Run: headless pygame with SDL's dummy video driver; simulated clock (each Clock.tick advances the game by its frame time, no real sleeping); random seed 0; keys injected as events and as key.get_pressed() state; mouse plan: one left click at the window centre at the start of phase 2, then a move to the lower-right quarter at the start of phase 3.
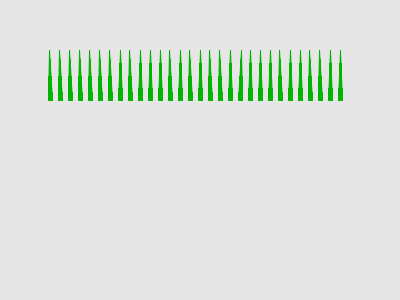
Frame 1 of 4 · flips 1–60 · no input
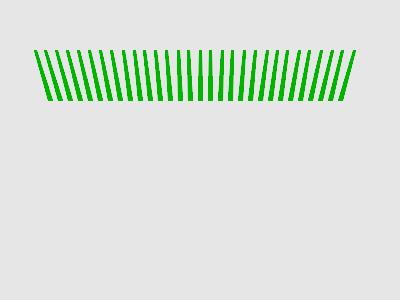
Frame 2 of 4 · flips 61–180 · clicked the window centre · tapped SPACE, RETURN · held RIGHT (→), D
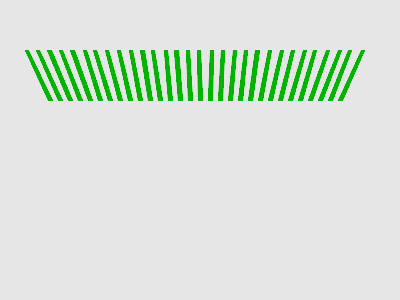
Frame 3 of 4 · flips 181–300 · moved the mouse to the lower-right quarter · held DOWN (↓), S
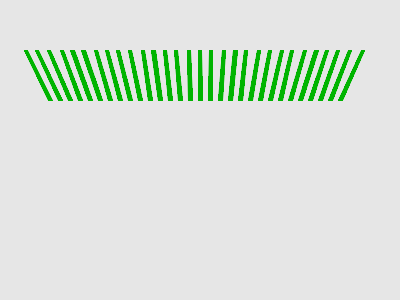
Frame 4 of 4 · flips 301–420 · held LEFT (←), A, UP (↑), W

The pygame program that drew these frames:

# Import the 'pygame' library
import pygame
import pygame.gfxdraw
from random import randint
 
# Initialize 'pygame'
pygame.init()
 
# Define the colors we will use in RGB format
GREY =  (230, 230, 230)
GREEN = (  0, 180,   0)
# Create a screen that is 400 wide and 300 high
screen = pygame.display.set_mode( [400,300] )

# This procedure plots a dot on the screen.
# The maths for x and y is to scale the positions of points
# so that they fit nicely on the screen.
def plot_point( p ):
    x = (p[0]+4.6)/10 * 400
    y = (9.5-p[1])/10 * 300
    r = pygame.draw.rect(screen,GREEN,(x,y,2,2) )
    pygame.display.update(r)

# This procedure draws a GREEN circular blob on the screen
def draw_blob( p, size ):
    x = int(p[0])
    y = int(p[1])
    pygame.gfxdraw.filled_circle(screen,x,y,size*2+2,GREEN)
    pygame.display.update()
    print( "(",x,",",y,") size ",size )
    pygame.time.wait( 20 )

# apply_transform() is a function that takes a point
# position and gives back a new position.
#   t is one of the 'affine transforms'.
#   p is a point that the transform will be applied to
#   This function returns the position of the point after
#   the transform has been applied.
def apply_transform( t, p ):
    return ( t[0]*p[0]+t[1]*p[1]+t[4],t[2]*p[0]+t[3]*p[1]+t[5])

# Ask pygame if the user has clicked the X to close.
def check_for_quit():
    for event in pygame.event.get():
        if event.type == pygame.QUIT: # If user clicked close
            pygame.quit()
            return True
    return False

# Keep checking for events
# IF there was a draw_function, keep redrawing the screen.
def do_eventloop( draw_function ) :
    clock = pygame.time.Clock()
    while True:
        # This limits the while loop to a max of 10 times per second.
        # Leave this out and we will use all CPU we can.
        clock.tick(10)
        if check_for_quit() :
            return
        if( draw_function ) :
            # Clear the screen to grey
            screen.fill(GREY)
            draw_function()
            # Show whatever we've just drawn.
            pygame.display.update()

# Call a draw function just once, and then wait for the user to
# click X to close.
def draw_once( function ):
    print("Starting")
    # Clear the screen to grey
    screen.fill(GREY)
    # Show the grey background.
    pygame.display.update()
    function()
    # Show whatever we've just drawn.
    pygame.display.update()
    print( 'Finished')    
    # Run the event loop, but not drawing anything in it
    draw_nothing = 0
    do_eventloop( draw_nothing )

# This does the same as do_eventloop.
# It keeps drawing the screen repeatedly until user clicks X
# to close.
def draw_repeatedly( draw_function ):
    do_eventloop( draw_function )

#--- End of Boilerplate code


    
# draw blade of grass.
# i is the number of the blade of grass
# s and t are controled by the mouse position
def draw_blade( i, s, t ) :
    x = i * 10 + 50
    # dx will move the tips of the grass left or right.
    # The randint() changes dx by a random number so the grass 'sways in
    # the wind'.
    # The 2*t*(i-15) makes the tops spread apart.
    dx = randint( -10, 10 )/10 + 2*t*(i-15)
    shape = [(x-2,100),(x+2,100),(x+dx+s,50),(x+dx-s,50)]
    pygame.gfxdraw.aapolygon( screen, shape , GREEN)
    pygame.gfxdraw.filled_polygon( screen, shape , GREEN)
    
# iterate for 30 blades of grass
def draw_grass():
    pos = pygame.mouse.get_pos()
    for i in range(30):
        draw_blade(i, pos[0]/200, pos[1]/300 )

draw_repeatedly( draw_grass )
